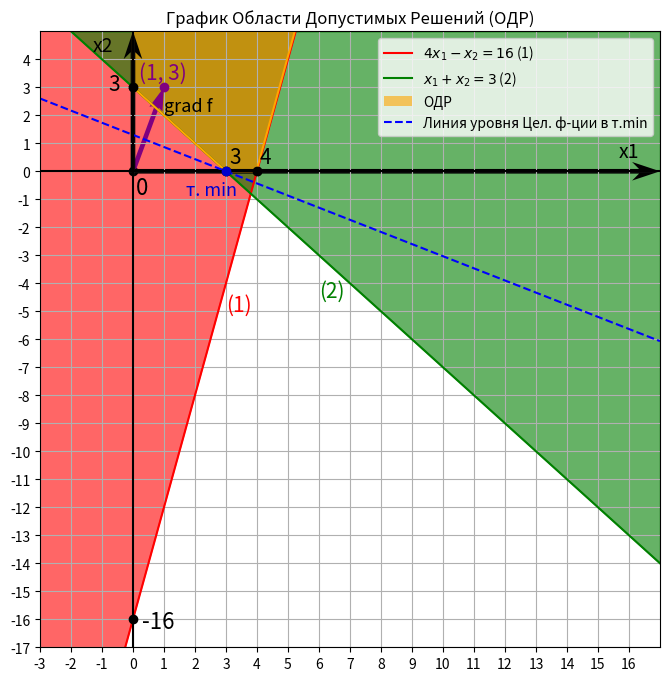

This chart was generated by the following Python code:
import numpy as np
import matplotlib.pyplot as plt

# Определяем функцию для уравнения прямой
def line_eq(x, k, b):
    return k * x + b

x1 = np.linspace(-17, 5, 400)
x2 = np.linspace(-17, 5, 400)


# Создаем диапазон значений для оси x
x_vals = np.linspace(-10, 17, 500)

# Определяем границы неравенств
# Неравенство 1: 4*x1 - x2 <= 16 -> x2 >= 4*x1 - 16
y_vals_ineq1 = 4 * x_vals - 16

# Неравенство 2: x1 + x2 >= 3 -> x2 >= 3 - x1
y_vals_ineq2 = 3 - x_vals

# Строим график
plt.figure(figsize=(8, 8))

X1, X2 = np.meshgrid(x1, x2)

# Неравенства системы
ineq1 = 4 * X1 - X2 <= 16  # x1 + 4 * x2 <= 12
ineq2 = X1 + X2 <= 3        # x1 + x2 <= 4

# Добавляем дополнительное условие для положительной четверти
positive_quadrant = (X1 >= 0) & (X2 >= 0)
# Заштриховываем область первого неравенства (все точки ниже прямой)
plt.fill_between(x_vals, y_vals_ineq1, 10, where=(y_vals_ineq1 < 10), color='red', alpha=0.6)

# Заштриховываем область второго неравенства (все точки выше прямой)
plt.fill_between(x_vals, 5, y_vals_ineq2, where=(y_vals_ineq2 < 5), color='green', alpha=0.6)

# Строим прямые, которые соответствуют границам неравенств
plt.plot(x_vals, y_vals_ineq1, label=r'$4x_1 - x_2 = 16$ (1)', color='red')
plt.plot(x_vals, y_vals_ineq2, label=r'$x_1 + x_2 = 3$ (2)', color='green')

plt.scatter([3, 4], [0,0], color='black', zorder=5)
plt.scatter([0], [ 3], color='black', zorder=5)

# Точки пересечения прямых с осями
# Для первой прямой (x2 = 0): 4*x1 = 16 -> x1 = 4
plt.scatter(4, 0, color='black')
plt.text(4.1, 0.1, '4', fontsize=15, verticalalignment='bottom', color='Black')

# Для второй прямой (x2 = 0): x1 + 0 = 3 -> x1 = 3
plt.scatter(3, 0, color='black')
plt.text(3.1, 0.1, '3', fontsize=15, verticalalignment='bottom', color='Black')

# Для второй прямой (x1 = 0): 0 + x2 = 3 -> x2 = 3
plt.scatter(0, 3, color='black')
plt.text(-0.8, 2.7, '3', fontsize=15, verticalalignment='bottom', color='Black')

# Задаем координаты области для заливки 
x_coords = [0, 3, 3.98, 5.22, 0]  # Координаты по оси x
y_coords = [3, 0, 0, 5, 5]  # Координаты по оси y

# Рисуем границы области
plt.plot(x_coords + [x_coords[0]], y_coords + [y_coords[0]], color='orange')

# Закрашиваем область
plt.fill(x_coords, y_coords, 'orange', alpha=0.6, label='ОДР')

#Подпись точек максимума и минимума
plt.scatter(1, 3, color='purple', zorder=5)
plt.text(0.2, 3.1, f'{1, 3}', fontsize=15, verticalalignment='bottom', color='purple')
plt.scatter(0, 0 , color='Black', zorder=1)
plt.text(0.1, -1, f'{0}', fontsize=16, verticalalignment='bottom', color='black')
plt.text(1.7, -1, f'т. min', fontsize=13, verticalalignment='bottom', color='MediumBlue')
plt.scatter(0, -16, color='black', zorder=5)
plt.text(0.3, -16.5, f'{-16}', fontsize=16, verticalalignment='bottom', color='black')
plt.scatter(3, 0 , color='MediumBlue', zorder=5)

# Функция для отображения прямой через точку (3,0), перпендикулярной вектору (1,3)
def plot_perpendicular_line():
    # Угловой коэффициент для перпендикулярной прямой
    k_perpendicular = -13/30
    
    # Прямая через точку (3, 0) с угловым коэффициентом k = -1/3
    x_vals = np.linspace(-5, 17, 400)
    y_vals = k_perpendicular * (x_vals - 3)  # Прямая вида y = k(x - 3)

    # Отображаем перпендикулярную прямую
    plt.plot(x_vals, y_vals, linestyle='--', color='blue', label='Линия уровня Цел. ф-ции в т.min')

    # Прямая через точку (3, 0), перпендикулярная вектору
plot_perpendicular_line()





# Добавляем подписи рядом с прямыми
plt.text(3, -5, '(1)', color='red', fontsize=15)   # Подпись для первой прямой
plt.text(6, -4.5, '(2)', color='green', fontsize=15)   

#Строим градиент
# plt.arrow(0, 0, 2, 3, head_lenght = 0.2, fc = 'purple', ec = 'purple')
plt.quiver(0, 0, 1, 3, angles = 'xy', scale_units='xy', scale=1, color='purple')
plt.text(1, 2, f'grad f', fontsize=13, verticalalignment='bottom', color='black')

# Отображаем оси с помощью стрелок
plt.quiver(0, 0, 17, 0, angles='xy', scale_units='xy', scale=1, color='black', clip_on=False, headwidth=4, headlength=6)
plt.quiver(0, 0, 0, 5, angles='xy', scale_units='xy', scale=1, color='black', clip_on=False, headwidth=4, headlength=6)

plt.text(16, 0.5, 'x1', fontsize=14, ha='center')
plt.text(-1.3, 4.5, 'x2', fontsize=14, va='center')

plt.xticks(np.arange(-7, 17, 1))  # Шаг 1 для оси x
plt.yticks(np.arange(-17, 5, 1))  # Шаг 1 для оси y

plt.axhline(0, color='black', linewidth=1.5)
plt.axvline(0, color='black', linewidth=1.5)
# Настройка сетки и легенды
plt.grid(True)
plt.legend(loc='upper right')
plt.xlim(-3, 17)
plt.ylim(-17, 5)

plt.legend(prop={'size': 10})

# Заголовок и оси
plt.title('График Области Допустимых Решений (ОДР)')


# Показываем график
plt.show()
